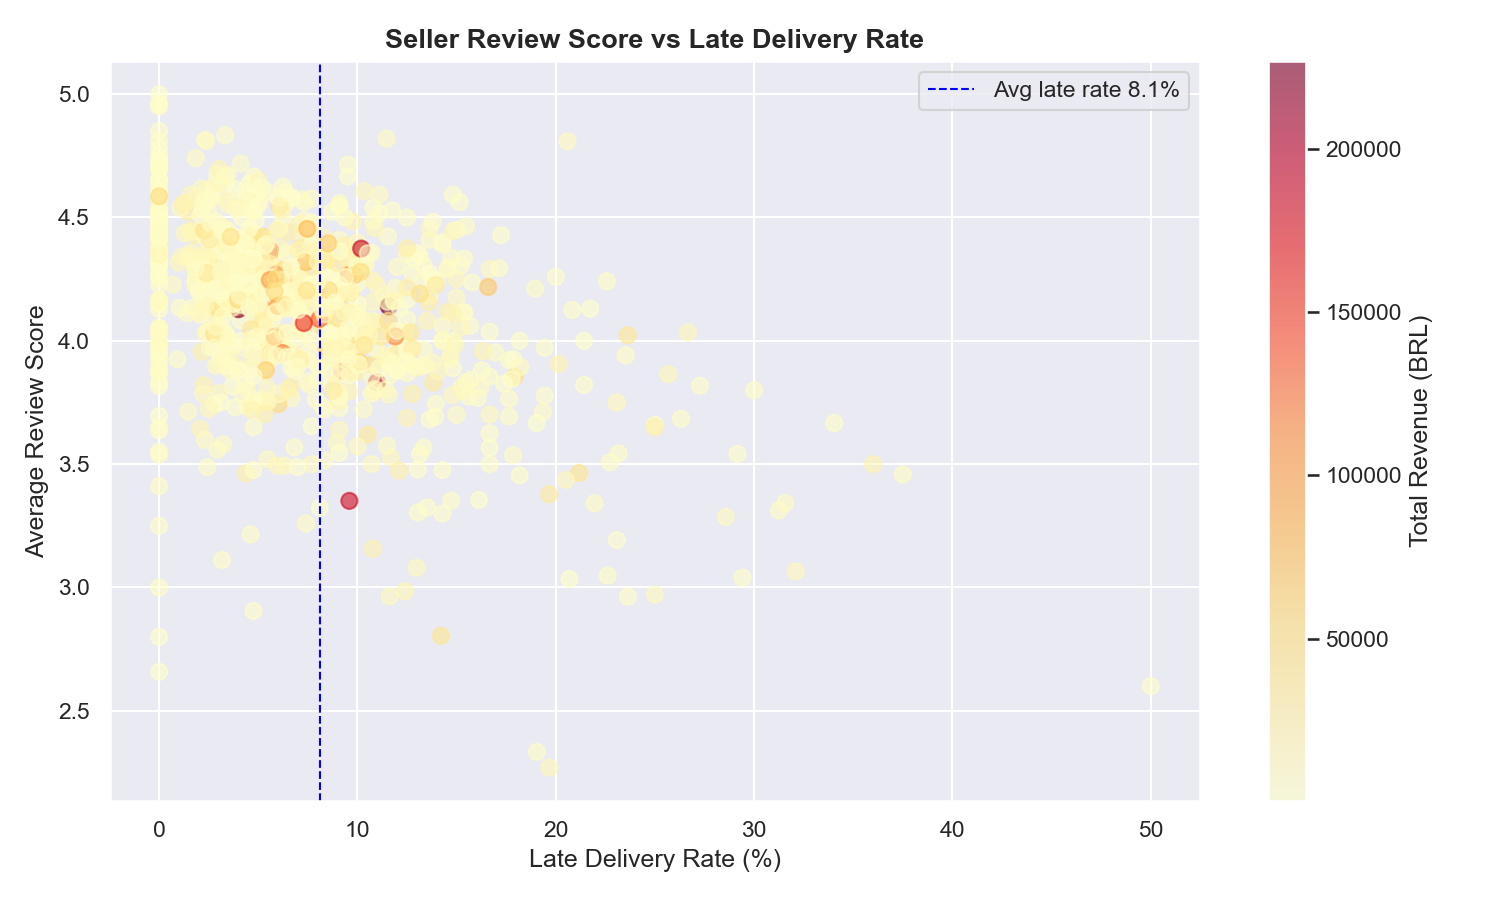

Source data for this figure (header and first rows):
seller_id, total_orders, total_revenue, avg_review_score, late_delivery_rate, avg_delivery_days, late_delivery_rate_pct
001cca7ae9ae17fb1caed9dfb1094831, 234, 24487, 3.965, 0.05556, 12.63, 5.556
002100f778ceb8431b7a1020ff7ab48f, 54, 1217, 4.037, 0.1667, 15.78, 16.67
004c9cd9d87a3c30c522c48c4fc07416, 168, 19570, 4.133, 0.07738, 13.96, 7.738
00720abe85ba0859807595bbf045a33b, 26, 1008, 3.654, 0.07692, 8.154, 7.692
00ee68308b45bc5e2660cd833c3f81cc, 172, 20260, 4.327, 0.0814, 8.733, 8.14
00fc707aaaad2d31347cf883cd2dfe10, 135, 12685, 3.806, 0.04444, 15.35, 4.444
013900e863eace745d3ec7614cab5b1a, 26, 1620, 4.731, 0.0, 11.04, 0.0
0176f73cc1195f367f7b32db1e5b3aa8, 38, 4643, 4.053, 0.1053, 12.95, 10.53
01cf7e3d21494c41fb86034f2e714fa1, 65, 9440, 4.188, 0.04615, 11.08, 4.615
01fd077212124329bac32490e8ef80d9, 39, 1208, 4.308, 0.02564, 7.667, 2.564
01fdefa7697d26ad920e9e0346d4bd1b, 130, 14803, 4.372, 0.06154, 10.28, 6.154
0241d4d5d36f10f80c644447315af0bd, 246, 31398, 4.302, 0.05691, 10.46, 5.691
02ecc2a19303f05e59ce133fd923fff7, 24, 5264, 4.542, 0.0, 10.38, 0.0
02f5837340d7eb4f653d676c7256523a, 30, 3883, 4.833, 0.03333, 9.167, 3.333
02f623a8eb246f3c5f7c2f96462654e6, 44, 6378, 4.558, 0.09091, 8.068, 9.091
04308b1ee57b6625f47df1d56f00eedf, 92, 58992, 3.946, 0.1196, 18.42, 11.96
0432ead42b6c8a0bdf68154add917fdf, 87, 7574, 4.552, 0.03448, 8.333, 3.448
048c2757535328e0d7dac690ad3c0aae, 50, 9065, 4.245, 0.14, 18.04, 14
04e38a233f726ef161074ab1c9b0399a, 24, 991.6, 4.167, 0.125, 11.08, 12.5
0509040ea3fe50071181bbc359eb7738, 96, 3689, 4.495, 0.0625, 10.98, 6.25
054694fa03fe82cec4b7551487331d74, 21, 8286, 3.286, 0.2857, 29.71, 28.57
056b4ada5bbc2c50cc7842547dda6b51, 65, 12203, 4.156, 0.1077, 12.31, 10.77
058fd0aa2bfdb2274e05e1ae971dabb6, 63, 7550, 4.365, 0.07937, 9.778, 7.937
05d2173d43ea568aa0540eba70d2ca76, 66, 5760, 4.0, 0.06061, 14.26, 6.061
05f51e13da97139648b8125c31e5f51b, 60, 13100, 4.25, 0.15, 11.92, 15.0
05ff92fedb5be47920fea08e501238b9, 60, 21236, 4.283, 0.05, 11.78, 5.0
062ce95fa2ad4dfaedfc79260130565f, 59, 7479, 4.017, 0.0339, 12.75, 3.39
06579cb253ecd5a3a12a9e6eb6bf8f47, 70, 4587, 3.843, 0.1571, 10.49, 15.71
066a6914e1ebf3ea95a216c73a986b91, 72, 8956, 3.972, 0.04167, 13.64, 4.167
0691148aee60ca47977c187804f935ae, 53, 5869, 3.981, 0.03774, 12.58, 3.774
06a2c3af7b3aee5d69171b0e14f0ee87, 402, 36098, 4.023, 0.2363, 17.27, 23.63
06df0c10d34e459d9672bc77388742eb, 30, 9070, 4.367, 0.1, 9.2, 10.0
06e5eefc71ec47ae763c5c6f8db7064f, 93, 21649, 3.956, 0.02151, 10.54, 2.151
070d165398b553f3b4b851c216b8a358, 38, 3333, 3.541, 0.1316, 10.63, 13.16
0725b8c0f3f906e58f70cbe76b7c748c, 36, 2162, 3.778, 0.1944, 11.22, 19.44
07bf9669d84d1f11be443a9dd938f698, 24, 1776, 3.25, 0.0, 8.292, 0.0
080102cd0a76b09e0dcf55fcacc60e05, 128, 5613, 4.531, 0.03906, 9.297, 3.906
080199a181c46c657dc5aa235411be3b, 83, 14504, 4.61, 0.0241, 7.627, 2.41
082e0bf4cb865a6533b1e8e498cc0255, 23, 2073, 3.304, 0.1304, 12.74, 13.04
08633c14ef2db992c11f840f04fad4cd, 97, 7644, 4.237, 0.06186, 9.722, 6.186
0885aaf116795758dfeb5f1032487bcd, 29, 2573, 4.241, 0.03448, 5.241, 3.448
08d2d642cf72b622b14dde1d2f5eb2f5, 20, 909.0, 4.45, 0.15, 14.45, 15.0
093805f8f2aeb63881444571e1f48f30, 27, 1216, 3.815, 0.03704, 7.741, 3.704
09f952a5f58d2285b0372551ae8f9b01, 56, 11822, 3.875, 0.05357, 12.66, 5.357
0adac9fbd9a2b63cccaac4f8756c1ca8, 134, 15558, 4.007, 0.05224, 12.34, 5.224
0afccdb8a34ee5c79f7c06faf2b4d56e, 24, 1186, 4.087, 0.08333, 12.96, 8.333
0b35c634521043bf4b47e21547b99ab5, 77, 13236, 3.526, 0.1169, 16.92, 11.69
0b90b6df587eb83608a64ea8b390cf07, 209, 28493, 4.014, 0.03349, 14, 3.349
0bae85eb84b9fb3bd773911e89288d54, 145, 7434, 4.228, 0.006897, 9.786, 0.6897
0bb738e4d789e63e2267697c42d35a2d, 30, 2308, 4.633, 0.03333, 11.48, 3.333
0be8ff43f22e456b4e0371b2245e4d01, 175, 11336, 3.966, 0.06286, 9.851, 6.286
0bf0150d5b9d60d9cd2906003332f085, 62, 5775, 3.712, 0.1935, 13.61, 19.35
0c7533c71df861ec58ad7ff999ed0e8d, 73, 2989, 4.082, 0.0411, 10.15, 4.11
0c8380b62e38e8a1e6adbeba7eb9688c, 218, 17229, 4.06, 0.05046, 12.06, 5.046
0cbcee27c791afa0cdcb08587a2013a8, 39, 5054, 4.0, 0.1026, 12.46, 10.26
0d33a55da925bbf1ff02af5f6059fc7f, 24, 547.3, 4.5, 0.04167, 8.375, 4.167
0d85bbda9889ce1f7e63778d24f346eb, 58, 4845, 4.212, 0.1897, 17.79, 18.97
0db783cfcd3b73998abc6e10e59a102f, 137, 9077, 4.213, 0.0365, 11.2, 3.65
0dd184061fb0eaa7ca37932c68ab91c5, 193, 18447, 3.953, 0.09845, 10.81, 9.845
0df3984f9dfb3d49ac6366acbd3bbb85, 88, 9891, 4.341, 0.01136, 9.136, 1.136
... 821 more rows
